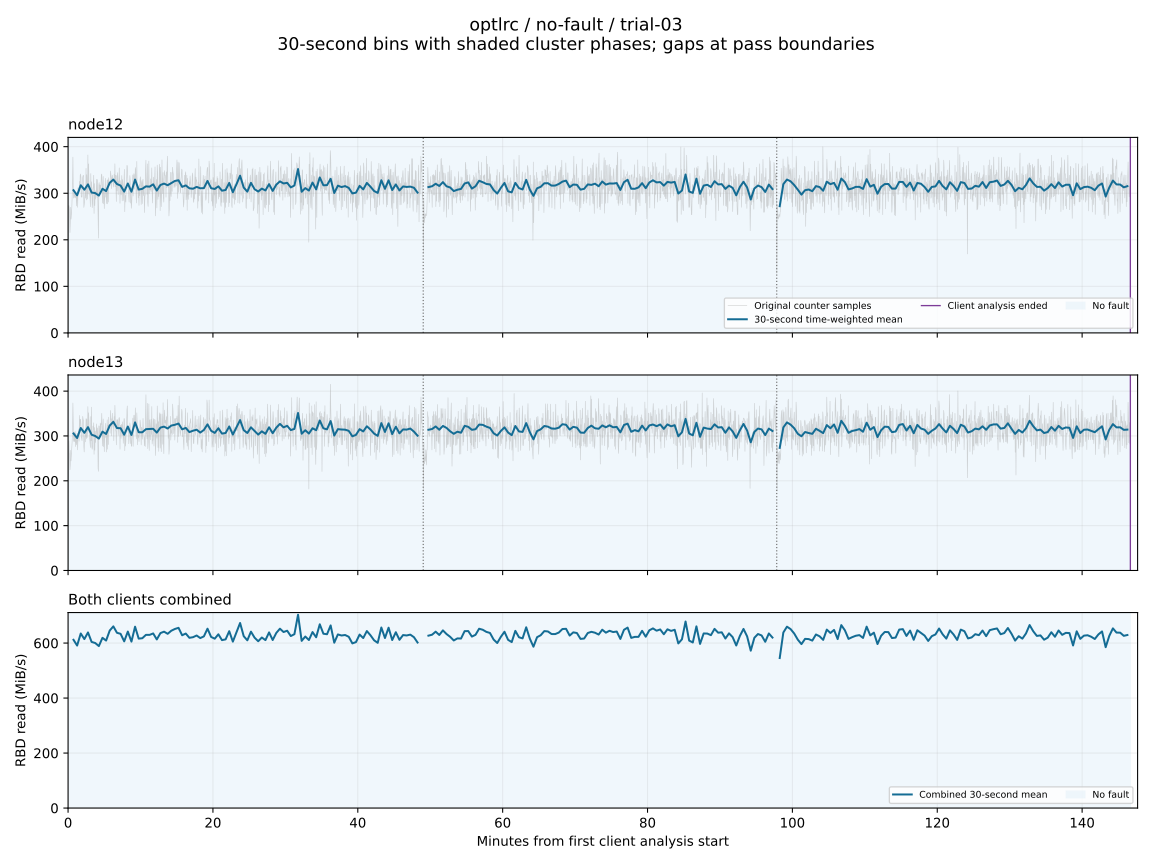

The table this chart was drawn from, first rows:
client, start_epoch, end_epoch, read_mib_s, eligible
node12, 1792694152, 1792694182, nan, False
node12, 1792694182, 1792694212, 306.5, True
node12, 1792694212, 1792694242, 295.6, True
node12, 1792694242, 1792694272, 317.2, True
node12, 1792694272, 1792694302, 307.6, True
node12, 1792694302, 1792694332, 319.1, True
node12, 1792694332, 1792694362, 301.5, True
node12, 1792694362, 1792694392, 300.3, True
node12, 1792694392, 1792694422, 295, True
node12, 1792694422, 1792694452, 309.6, True
node12, 1792694452, 1792694482, 304.7, True
node12, 1792694482, 1792694512, 322.4, True
node12, 1792694512, 1792694542, 329.3, True
node12, 1792694542, 1792694572, 319.8, True
node12, 1792694572, 1792694602, 316.5, True
node12, 1792694602, 1792694632, 303.5, True
node12, 1792694632, 1792694662, 320.9, True
node12, 1792694662, 1792694692, 303.3, True
node12, 1792694692, 1792694722, 329.4, True
node12, 1792694722, 1792694752, 307.9, True
node12, 1792694752, 1792694782, 309.5, True
node12, 1792694782, 1792694812, 314.8, True
node12, 1792694812, 1792694842, 314.2, True
node12, 1792694842, 1792694872, 319.1, True
node12, 1792694872, 1792694902, 305.7, True
node12, 1792694902, 1792694932, 317.7, True
node12, 1792694932, 1792694962, 320.7, True
node12, 1792694962, 1792694992, 317.2, True
node12, 1792694992, 1792695022, 321.7, True
node12, 1792695022, 1792695052, 326.4, True
node12, 1792695052, 1792695082, 327.8, True
node12, 1792695082, 1792695112, 313.7, True
node12, 1792695112, 1792695142, 316.8, True
node12, 1792695142, 1792695172, 310.6, True
node12, 1792695172, 1792695202, 309.7, True
node12, 1792695202, 1792695232, 313.7, True
node12, 1792695232, 1792695262, 310.7, True
node12, 1792695262, 1792695292, 311, True
node12, 1792695292, 1792695322, 326.5, True
node12, 1792695322, 1792695352, 310.8, True
node12, 1792695352, 1792695382, 309.2, True
node12, 1792695382, 1792695412, 314.8, True
node12, 1792695412, 1792695442, 305.5, True
node12, 1792695442, 1792695472, 307, True
node12, 1792695472, 1792695502, 322.1, True
node12, 1792695502, 1792695532, 302.2, True
node12, 1792695532, 1792695562, 319.3, True
node12, 1792695562, 1792695592, 337.7, True
node12, 1792695592, 1792695622, 312.2, True
node12, 1792695622, 1792695652, 303.4, True
node12, 1792695652, 1792695682, 322.3, True
node12, 1792695682, 1792695712, 308.7, True
node12, 1792695712, 1792695742, 303.7, True
node12, 1792695742, 1792695772, 310, True
node12, 1792695772, 1792695802, 306, True
node12, 1792695802, 1792695832, 319.5, True
node12, 1792695832, 1792695862, 305, True
node12, 1792695862, 1792695892, 318.5, True
node12, 1792695892, 1792695922, 325.5, True
node12, 1792695922, 1792695952, 321, True
... 526 more rows
